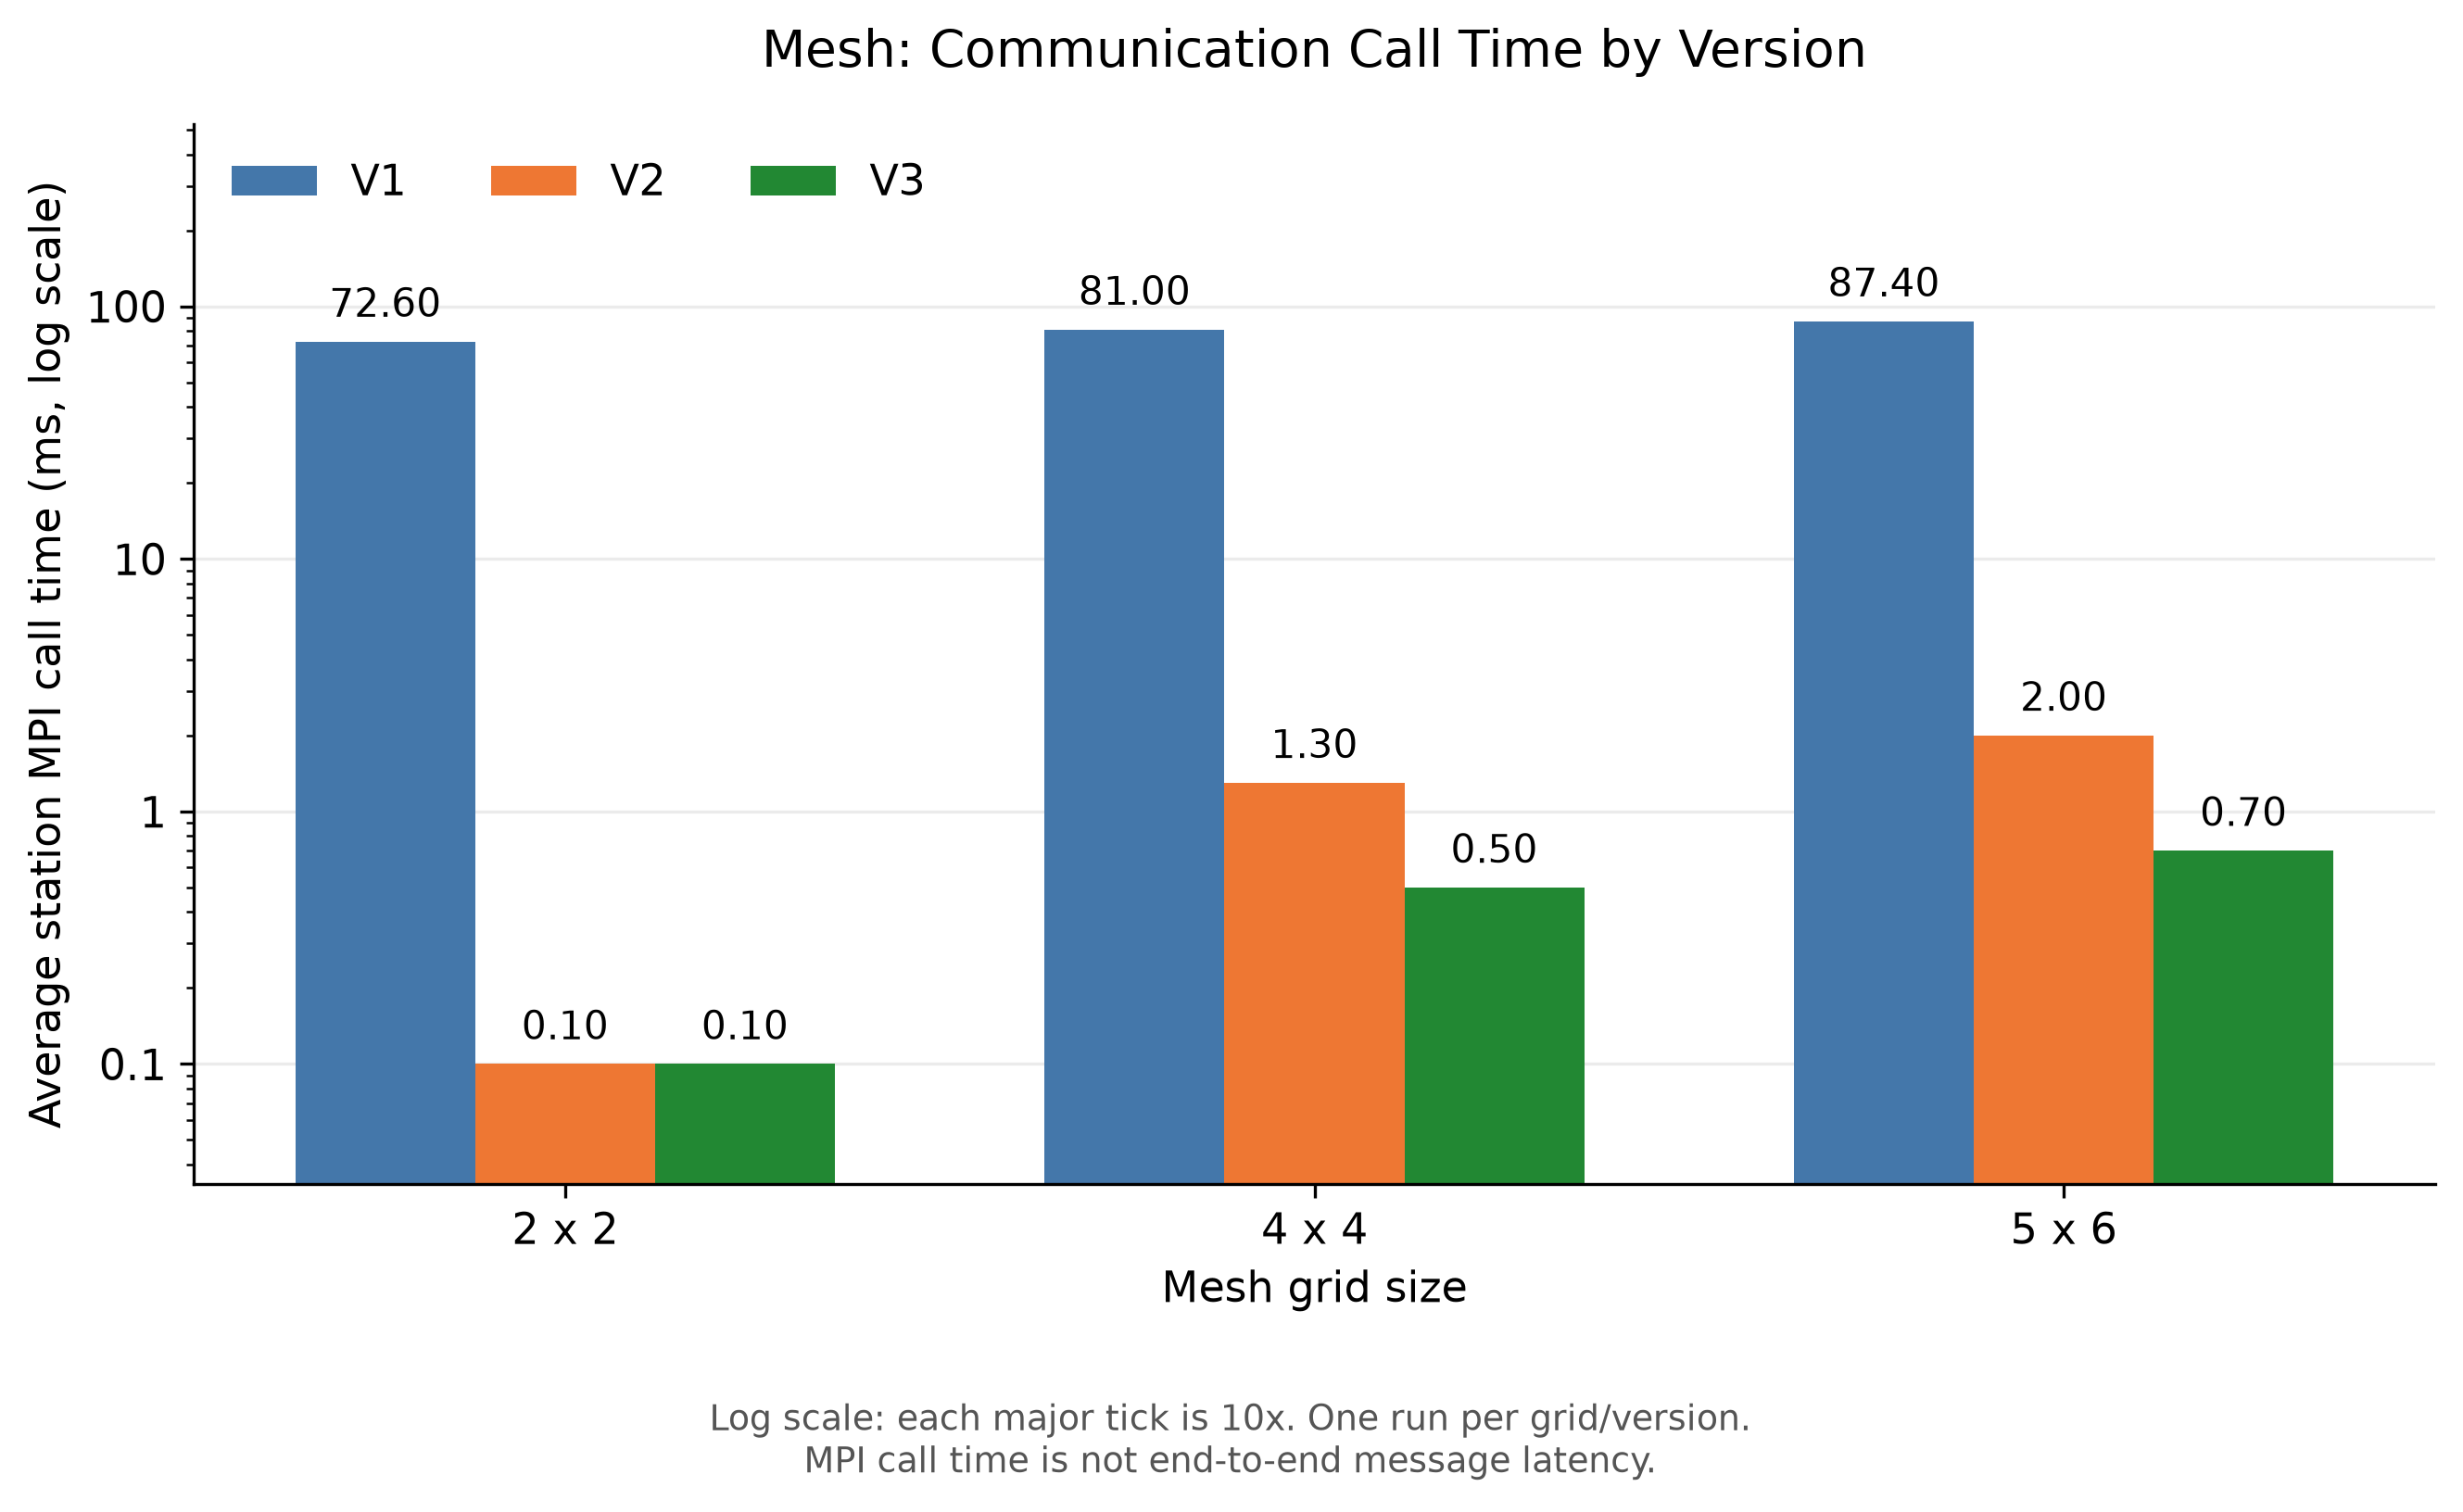

Values plotted in this chart, from the file beside it:
grid, version, station_avg_mpi_call_seconds, station_avg_mpi_call_ms
2x2, V1, 0.0726, 72.6
4x4, V1, 0.081, 81.0
5x6, V1, 0.0874, 87.4
2x2, V2, 0.0001, 0.1
4x4, V2, 0.0013, 1.3
5x6, V2, 0.002, 2.0
2x2, V3, 0.0001, 0.1
4x4, V3, 0.0005, 0.5
5x6, V3, 0.0007, 0.7
